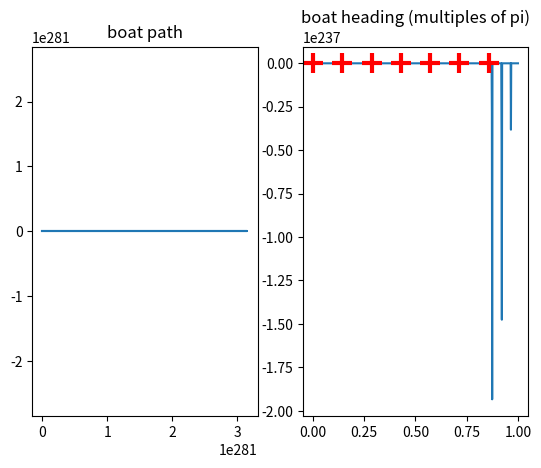

Recreate this plot in Python.
import math as m
import numpy as np
import matplotlib.pyplot as plt


def wrapToPi(angle):
    return (angle + np.pi) % (2 * np.pi) - np.pi


def piazziSpline(x0, y0, th0, x1, y1, th1, k0=0, k0dot=0, k1=0, k1dot=0, N=100, eta=[1, 1, 0, 0, 750, 750]):
    """
    :param x0: x coordinate, starting point
    :param y0: y coordinate, starting point
    :param th0: heading, starting point
    :param x1: x coordinate, ending point
    :param y1: y coordinate, ending point
    :param th1: heading, ending point
    :param k0: curvature, starting point
    :param k0dot: time rate of change of curvature, starting point
    :param k1: curvature, ending point
    :param k1dot: time rate of change of curvature, ending point
    :param N: number of points along the spline
    :param eta: 6 parameters that determine spline properties
    :return: (sx, sy) 2-tuple of numpy arrays for (x,y) coordinates of the spline
    """
    u = np.linspace(0.0, 1.0, N)

    # Set the coefficients for 7th degree polynomial in x
    a0 = x0
    a1 = eta[0]*m.cos(th0)
    a2 = 1./2.*eta[2]*m.cos(th0)-1./2.*m.pow(eta[0], 2)*k0*m.sin(th0)
    a3 = 1./6.*eta[4]*m.cos(th0)-1./6.*(m.pow(eta[0], 3)*k0dot+3*eta[0]*eta[2]*k0)*m.sin(th0)
    a4 = 35*(x1-x0)-(20*eta[0]+5*eta[2]+2./3.*eta[4])*m.cos(th0) \
        + (5*m.pow(eta[0], 2)*k0+2./3.*m.pow(eta[0], 3)*k0dot+2*eta[0]*eta[2]*k0)*m.sin(th0) \
        - (15*eta[1]-5./2.*eta[3]+1./6.*eta[5])*m.cos(th1) \
        - (5./2.*m.pow(eta[1], 2)*k1-1./6.*m.pow(eta[1], 3)*k1dot-1./2.*eta[1]*eta[3]*k1)*m.sin(th1)
    a5 = -84*(x1-x0)+(45*eta[0]+10*eta[2]+eta[4])*m.cos(th0) \
        - (10*m.pow(eta[0], 2)*k0+m.pow(eta[0], 3)*k0dot+3*eta[0]*eta[2]*k0)*m.sin(th0) \
        + (39*eta[1]-7*eta[3]+1./2.*eta[5])*m.cos(th1) \
        + (7*m.pow(eta[1], 2)*k1-1./2.*m.pow(eta[1], 3)*k1dot-3./2.*eta[1]*eta[3]*k1)*m.sin(th1)
    a6 = 70*(x1-x0)-(36*eta[0]+15./2.*eta[2]+2./3.*eta[4])*m.cos(th0) \
        + (15./2.*m.pow(eta[0], 2)*k0+2./3.*m.pow(eta[0], 3)*k0dot+2*eta[0]*eta[2]*k0)*m.sin(th0) \
        - (34*eta[1]-13./2.*eta[3]+1./2.*eta[5])*m.cos(th1) \
        - (13./2.*m.pow(eta[1], 2)*k1-1./2.*m.pow(eta[1], 3)*k1dot-3./2.*eta[1]*eta[3]*k1)*m.sin(th1)
    a7 = -20*(x1-x0)+(10*eta[0]+2*eta[2]+1./6.*eta[4])*m.cos(th0) \
        - (2*m.pow(eta[0], 2)*k0+1./6.*m.pow(eta[0], 3)*k0dot+1./2.*eta[0]*eta[2]*k0)*m.sin(th0) \
        + (10*eta[1]-2*eta[3]+1./6.*eta[5])*m.cos(th1) \
        + (2*m.pow(eta[1], 2)*k1-1./6.*m.pow(eta[1], 3)*k1dot-1./2.*eta[1]*eta[3]*k1)*m.sin(th1)

    # More Coefficients in y
    b0 = y0
    b1 = eta[0]*m.sin(th0)
    b2 = 1./2.*eta[2]*m.sin(th0)+1./2.*m.pow(eta[0], 2)*k0*m.cos(th0)
    b3 = 1./6.*eta[4]*m.sin(th0)+1./6.*(m.pow(eta[0], 3)*k0dot+3*eta[0]*eta[2]*k0)*m.cos(th0)
    b4 = 35*(y1-y0)-(20*eta[0]+5*eta[2]+2./3.*eta[4])*m.sin(th0) \
        - (5*m.pow(eta[0], 2)*k0+2./3.*m.pow(eta[0], 3)*k0dot+2*eta[0]*eta[2]*k0)*m.cos(th0) \
        - (15*eta[1]-5./2.*eta[3]+1./6.*eta[5])*m.sin(th1) \
        + (5./2.*m.pow(eta[1], 2)*k1-1./6.*m.pow(eta[1], 3)*k1dot-1./2.*eta[1]*eta[3]*k1)*m.cos(th1)
    b5 = -84*(y1-y0)+(45*eta[0]+10*eta[2]+eta[4])*m.sin(th0) \
        + (10*m.pow(eta[0], 2)*k0+m.pow(eta[0], 3)*k0dot+3*eta[0]*eta[2]*k0)*m.cos(th0) \
        + (39*eta[1]-7*eta[3]+1./2.*eta[5])*m.sin(th1) \
        - (7*m.pow(eta[1], 2)*k1-1./2.*m.pow(eta[1], 3)*k1dot-3./2.*eta[1]*eta[3]*k1)*m.cos(th1)
    b6 = 70*(y1-y0)-(36*eta[0]+15./2.*eta[2]+2./3.*eta[4])*m.sin(th0) \
        - (15./2.*m.pow(eta[0], 2)*k0+2./3.*m.pow(eta[0], 3)*k0dot+2*eta[0]*eta[2]*k0)*m.cos(th0) \
        - (34*eta[1]-13./2.*eta[3]+1./2.*eta[5])*m.sin(th1) \
        + (13./2.*m.pow(eta[1], 2)*k1-1./2.*m.pow(eta[1], 3)*k1dot-3./2.*eta[1]*eta[3]*k1)*m.cos(th1)
    b7 = -20*(y1-y0)+(10*eta[0]+2*eta[2]+1./6.*eta[4])*m.sin(th0) \
        + (2*m.pow(eta[0], 2)*k0+1./6.*m.pow(eta[0], 3)*k0dot+1./2.*eta[0]*eta[2]*k0)*m.cos(th0) \
        + (10*eta[1]-2*eta[3]+1./6.*eta[5])*m.sin(th1) \
        - (2*m.pow(eta[1], 2)*k1-1./6.*m.pow(eta[1], 3)*k1dot-1./2.*eta[1]*eta[3]*k1)*m.cos(th1)

    # The full polynomial
    sx = a0 + a1*u + a2*np.power(u, 2) + a3*np.power(u, 3) + a4*np.power(u, 4) + \
        a5*np.power(u, 5) + a6*np.power(u, 6) + a7 * np.power(u, 7)
    sy = b0 + b1*u + b2*np.power(u, 2) + b3*np.power(u, 3) + b4*np.power(u, 4) + \
        b5*np.power(u, 5) + b6*np.power(u, 6) + b7*np.power(u, 7)
    dx = np.r_[0.0, np.diff(sx)]
    dy = np.r_[0.0, np.diff(sy)]
    sth = np.arctan2(dy, dx)/m.pi  # multiples of pi
    # need to find singularity jumps and patch them
    dth = np.r_[0.0, np.diff(sth)]
    dth[0] = dth[1];
    singularities = np.where(np.abs(np.abs(dth) - 0.5) < m.pow(10., -4))
    # erroneous sth jumps from pi/2 or -pi/2 to 0, so correct sth should be approx. equal to erroneous dth
    sth[singularities] = dth[singularities]
    return sx, sy, sth  #, dth

if __name__ == '__main__':
    # a simple test
    x = [0, 5, 0, -5, 0, 5, 0]
    y = [0, 0, 5, 0, -5, 0, 0]
    th = [0, m.pi/2.0, m.pi, -m.pi/2.0, 0, m.pi/2.0, m.pi]
    spline_count = len(x)
    my_N = 100
    my_sx = np.empty((spline_count*my_N,))
    my_sy = np.empty((spline_count*my_N,))
    my_sth = np.empty((spline_count*my_N,))
    # my_dth = np.empty((spline_count*my_N,))
    l = np.linspace(0.0, 1.0, spline_count*my_N)
    for j in range(spline_count - 1):
        sx_, sy_, sth_ = piazziSpline(x[j], y[j], th[j], x[j+1], y[j+1], th[j+1], N=my_N)
        my_sx[j*my_N:(j+1)*my_N] = sx_
        my_sy[j*my_N:(j+1)*my_N] = sy_
        my_sth[j*my_N:(j+1)*my_N] = sth_
        # my_dth[j*my_N:(j+1)*my_N] = dth_

    plt.subplot(1, 2, 1)
    plt.plot(my_sx, my_sy)
    plt.axis('equal')
    plt.title("boat path")
    plt.subplot(1, 2, 2)
    plt.plot(l, my_sth)
    plt.plot(np.arange(0., 1., 1./spline_count), my_sth[np.arange(0, spline_count*my_N, my_N)],
             'r+', markersize=14, markeredgewidth=3)
    plt.title("boat heading (multiples of pi)")
    plt.show()

